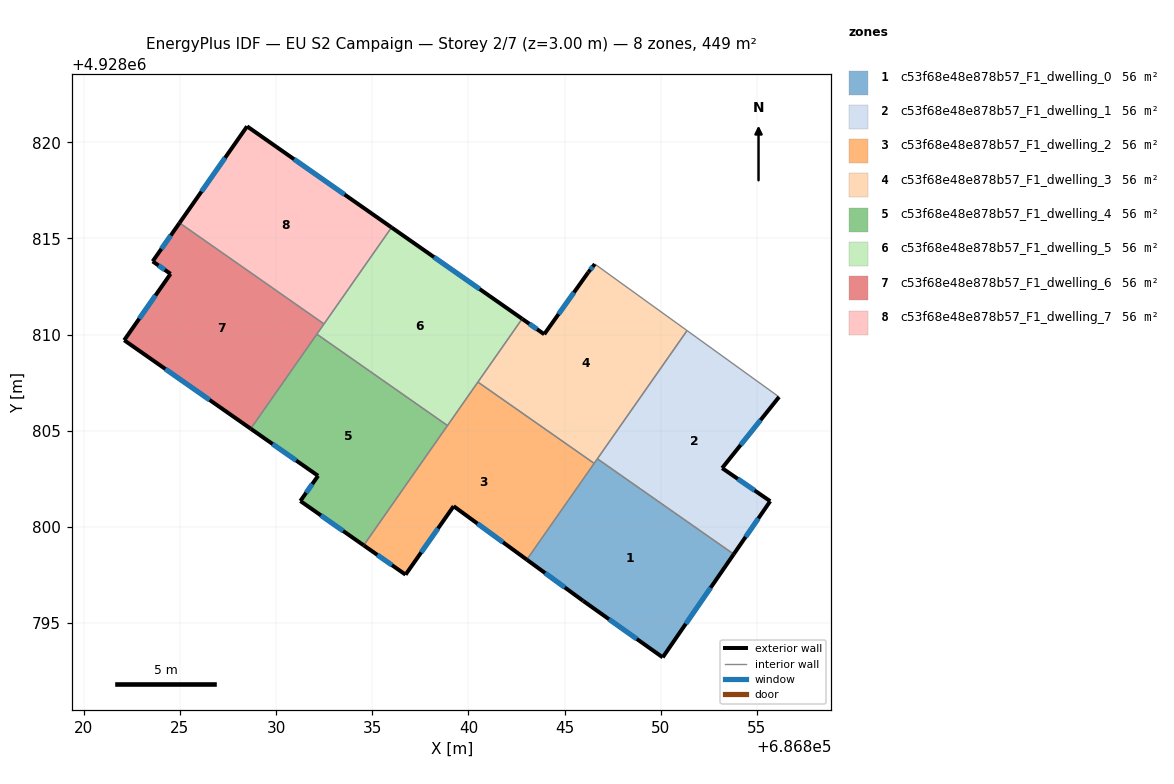
=== STOREY PLAN SPEC (per zone: floor XY polygon, exterior-wall plan segments, windows/doors) ===
zone 1: c53f68e48e878b57_F1_dwelling_0  (56.2 m²)
  floor: (686853.79, 4928798.58) (686850.10, 4928793.22) (686845.96, 4928796.16) (686843.03, 4928798.30) (686846.70, 4928803.54)
  exterior wall: (686850.10, 4928793.22) – (686853.79, 4928798.58)  [6.5 m]
    window: (686851.30, 4928794.96) – (686852.59, 4928796.84)  [2.4 m²]
  exterior wall: (686845.96, 4928796.16) – (686850.10, 4928793.22)  [5.1 m]
    window: (686847.31, 4928795.20) – (686848.75, 4928794.17)  [1.9 m²]
  exterior wall: (686843.03, 4928798.30) – (686845.96, 4928796.16)  [3.6 m]
    window: (686843.98, 4928797.60) – (686845.01, 4928796.85)  [1.3 m²]
  interior walls: 3
zone 2: c53f68e48e878b57_F1_dwelling_1  (56.2 m²)
  floor: (686856.15, 4928806.76) (686853.19, 4928803.06) (686855.69, 4928801.34) (686853.79, 4928798.58) (686846.70, 4928803.54) (686851.36, 4928810.21)
  exterior wall: (686853.19, 4928803.06) – (686856.15, 4928806.76)  [4.7 m]
    window: (686854.15, 4928804.26) – (686855.19, 4928805.55)  [1.7 m²]
  exterior wall: (686855.69, 4928801.34) – (686853.19, 4928803.06)  [3.0 m]
    window: (686854.88, 4928801.90) – (686854.00, 4928802.50)  [1.1 m²]
  exterior wall: (686853.79, 4928798.58) – (686855.69, 4928801.34)  [3.3 m]
    window: (686854.41, 4928799.48) – (686855.07, 4928800.44)  [1.2 m²]
  interior walls: 3
zone 3: c53f68e48e878b57_F1_dwelling_2  (56.2 m²)
  floor: (686846.53, 4928803.30) (686843.03, 4928798.30) (686839.23, 4928801.08) (686836.73, 4928797.52) (686834.55, 4928799.04) (686840.49, 4928807.53)
  exterior wall: (686839.23, 4928801.08) – (686843.03, 4928798.30)  [4.7 m]
    window: (686840.47, 4928800.17) – (686841.80, 4928799.20)  [1.7 m²]
  exterior wall: (686836.73, 4928797.52) – (686839.23, 4928801.08)  [4.4 m]
    window: (686837.54, 4928798.67) – (686838.42, 4928799.92)  [1.6 m²]
  exterior wall: (686834.55, 4928799.04) – (686836.73, 4928797.52)  [2.7 m]
    window: (686835.26, 4928798.55) – (686836.02, 4928798.01)  [1.0 m²]
  interior walls: 4
zone 4: c53f68e48e878b57_F1_dwelling_3  (56.2 m²)
  floor: (686851.36, 4928810.21) (686846.53, 4928803.30) (686840.49, 4928807.53) (686842.79, 4928810.82) (686843.94, 4928810.02) (686846.23, 4928813.24) (686846.57, 4928813.67)
  exterior wall: (686846.57, 4928813.67) – (686846.23, 4928813.24)  [0.5 m]
    window: (686846.46, 4928813.53) – (686846.34, 4928813.38)  [0.2 m²]
  exterior wall: (686843.94, 4928810.02) – (686842.79, 4928810.82)  [1.4 m]
    window: (686843.57, 4928810.28) – (686843.16, 4928810.56)  [0.5 m²]
  exterior wall: (686846.23, 4928813.24) – (686843.94, 4928810.02)  [4.0 m]
    window: (686845.48, 4928812.19) – (686844.68, 4928811.06)  [1.4 m²]
  interior walls: 5
zone 5: c53f68e48e878b57_F1_dwelling_4  (56.2 m²)
  floor: (686838.91, 4928805.27) (686834.55, 4928799.04) (686831.26, 4928801.35) (686832.18, 4928802.66) (686828.68, 4928805.11) (686832.12, 4928810.02)
  exterior wall: (686831.26, 4928801.35) – (686834.55, 4928799.04)  [4.0 m]
    window: (686832.33, 4928800.60) – (686833.48, 4928799.79)  [1.5 m²]
  exterior wall: (686832.18, 4928802.66) – (686831.26, 4928801.35)  [1.6 m]
    window: (686831.88, 4928802.23) – (686831.56, 4928801.77)  [0.6 m²]
  exterior wall: (686828.68, 4928805.11) – (686832.18, 4928802.66)  [4.3 m]
    window: (686829.82, 4928804.31) – (686831.04, 4928803.45)  [1.6 m²]
  interior walls: 3
zone 6: c53f68e48e878b57_F1_dwelling_5  (56.1 m²)
  floor: (686842.79, 4928810.82) (686838.91, 4928805.27) (686832.12, 4928810.02) (686836.00, 4928815.57)
  exterior wall: (686842.79, 4928810.82) – (686836.00, 4928815.57)  [8.3 m]
    window: (686840.58, 4928812.37) – (686838.21, 4928814.03)  [3.0 m²]
  interior walls: 5
zone 7: c53f68e48e878b57_F1_dwelling_6  (56.2 m²)
  floor: (686832.49, 4928810.55) (686828.68, 4928805.11) (686822.10, 4928809.71) (686824.51, 4928813.16) (686823.58, 4928813.81) (686824.98, 4928815.81)
  exterior wall: (686822.10, 4928809.71) – (686828.68, 4928805.11)  [8.0 m]
    window: (686824.24, 4928808.21) – (686826.54, 4928806.60)  [2.9 m²]
  exterior wall: (686824.51, 4928813.16) – (686822.10, 4928809.71)  [4.2 m]
    window: (686823.73, 4928812.04) – (686822.88, 4928810.83)  [1.5 m²]
  exterior wall: (686823.58, 4928813.81) – (686824.51, 4928813.16)  [1.1 m]
    window: (686823.88, 4928813.60) – (686824.21, 4928813.37)  [0.4 m²]
  exterior wall: (686824.98, 4928815.81) – (686823.58, 4928813.81)  [2.4 m]
    window: (686824.52, 4928815.16) – (686824.03, 4928814.46)  [0.9 m²]
  interior walls: 3
zone 8: c53f68e48e878b57_F1_dwelling_7  (56.2 m²)
  floor: (686836.00, 4928815.57) (686832.49, 4928810.55) (686824.98, 4928815.81) (686828.49, 4928820.83)
  exterior wall: (686828.49, 4928820.83) – (686824.98, 4928815.81)  [6.1 m]
    window: (686827.35, 4928819.19) – (686826.12, 4928817.44)  [2.2 m²]
  exterior wall: (686836.00, 4928815.57) – (686828.49, 4928820.83)  [9.2 m]
    window: (686833.56, 4928817.28) – (686830.93, 4928819.12)  [3.4 m²]
  interior walls: 2

=== DERIVED (storey summary) ===
Building: EU S2 Campaign
Storey: 2 of 7  (floor level z = 3.00 m)
Storey gross floor area: 449.2 m²
Zones on this storey: 8
  - c53f68e48e878b57_F1_dwelling_0: floor 56.2 m²; exterior wall 15.2 m (45.6 m²); 3 window(s) 5.6 m²; WWR 12.2%
  - c53f68e48e878b57_F1_dwelling_1: floor 56.2 m²; exterior wall 11.1 m (33.4 m²); 3 window(s) 4.1 m²; WWR 12.2%
  - c53f68e48e878b57_F1_dwelling_2: floor 56.2 m²; exterior wall 11.7 m (35.2 m²); 3 window(s) 4.3 m²; WWR 12.2%
  - c53f68e48e878b57_F1_dwelling_3: floor 56.2 m²; exterior wall 5.9 m (17.7 m²); 3 window(s) 2.2 m²; WWR 12.2%
  - c53f68e48e878b57_F1_dwelling_4: floor 56.2 m²; exterior wall 9.9 m (29.7 m²); 3 window(s) 3.6 m²; WWR 12.2%
  - c53f68e48e878b57_F1_dwelling_5: floor 56.1 m²; exterior wall 8.3 m (24.9 m²); 1 window(s) 3.0 m²; WWR 12.2%
  - c53f68e48e878b57_F1_dwelling_6: floor 56.2 m²; exterior wall 15.8 m (47.4 m²); 4 window(s) 5.8 m²; WWR 12.2%
  - c53f68e48e878b57_F1_dwelling_7: floor 56.2 m²; exterior wall 15.3 m (45.9 m²); 2 window(s) 5.6 m²; WWR 12.2%
Zone adjacency (shared interzone walls):
  - c53f68e48e878b57_F1_dwelling_0 ↔ c53f68e48e878b57_F1_dwelling_1
  - c53f68e48e878b57_F1_dwelling_0 ↔ c53f68e48e878b57_F1_dwelling_2
  - c53f68e48e878b57_F1_dwelling_0 ↔ c53f68e48e878b57_F1_dwelling_3
  - c53f68e48e878b57_F1_dwelling_1 ↔ c53f68e48e878b57_F1_dwelling_3
  - c53f68e48e878b57_F1_dwelling_2 ↔ c53f68e48e878b57_F1_dwelling_3
  - c53f68e48e878b57_F1_dwelling_2 ↔ c53f68e48e878b57_F1_dwelling_4
  - c53f68e48e878b57_F1_dwelling_2 ↔ c53f68e48e878b57_F1_dwelling_5
  - c53f68e48e878b57_F1_dwelling_3 ↔ c53f68e48e878b57_F1_dwelling_5
  - c53f68e48e878b57_F1_dwelling_4 ↔ c53f68e48e878b57_F1_dwelling_5
  - c53f68e48e878b57_F1_dwelling_4 ↔ c53f68e48e878b57_F1_dwelling_6
  - c53f68e48e878b57_F1_dwelling_5 ↔ c53f68e48e878b57_F1_dwelling_6
  - c53f68e48e878b57_F1_dwelling_5 ↔ c53f68e48e878b57_F1_dwelling_7
  - c53f68e48e878b57_F1_dwelling_6 ↔ c53f68e48e878b57_F1_dwelling_7